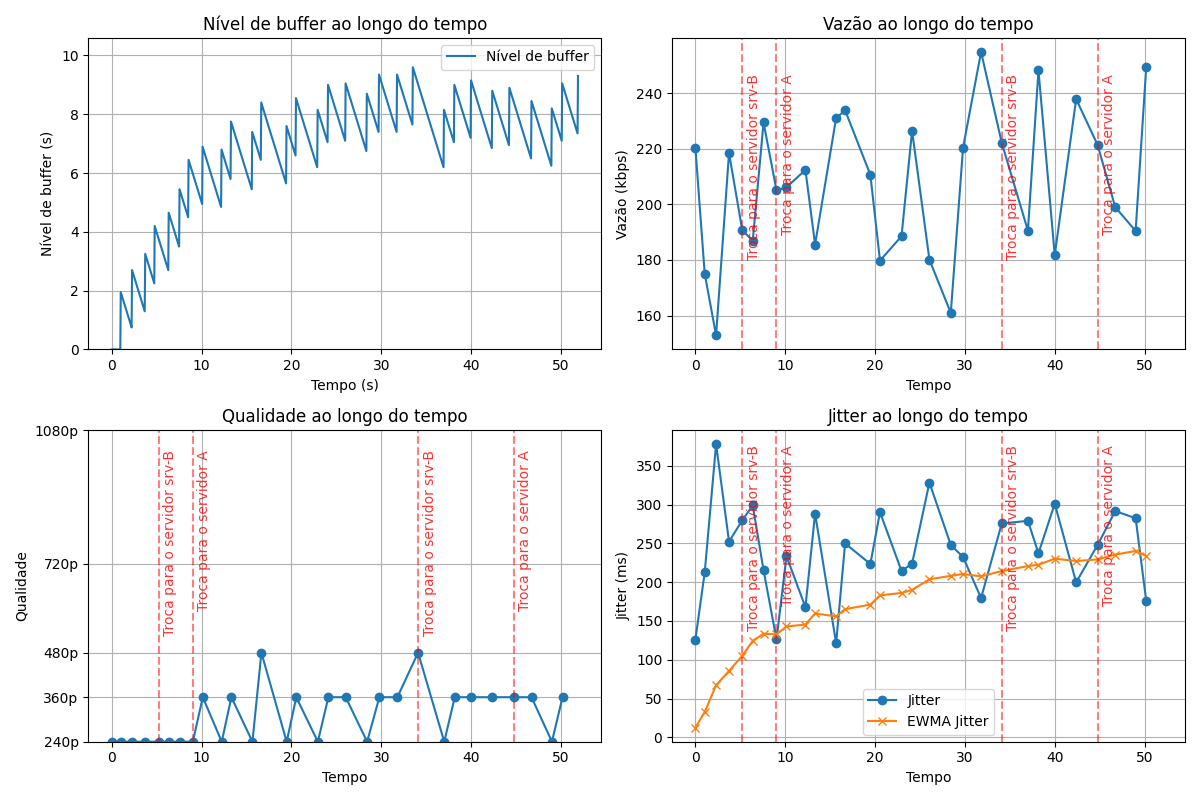

Values plotted in this chart, from the file beside it:
segment, timestamp, server_id, quality, bitrate_kbps, vazão_kbps, download_time_s, variação de atraso (jitter)_network_ms, variação de atraso (jitter)_ewma_ms, buffer_level_s, buffer_can_play, rebuffer_event, stall_duration_s, failover_total
1, 2026-06-18T23:52:15.257816, A, 240p, 200, 220.2, 0.908, 126, 12.6, 2.000, 0, 0, 1.000, 0
2, 2026-06-18T23:52:16.294400, A, 240p, 200, 175, 1.143, 212.7, 32.61, 2.750, 1, 0, 0.000, 0
3, 2026-06-18T23:52:17.558245, A, 240p, 200, 152.9, 1.308, 377.7, 67.13, 3.300, 1, 0, 0.000, 0
4, 2026-06-18T23:52:18.998988, A, 240p, 200, 218.4, 0.916, 252.3, 85.64, 4.250, 1, 0, 0.000, 0
5, 2026-06-18T23:52:20.470386, B, 240p, 200, 190.7, 1.049, 279.7, 105.1, 4.700, 1, 0, 0.000, 1
6, 2026-06-18T23:52:21.636655, B, 240p, 200, 186.9, 1.070, 298.8, 124.4, 5.500, 1, 0, 0.000, 1
7, 2026-06-18T23:52:22.839487, B, 240p, 200, 229.5, 0.872, 215.5, 133.5, 6.500, 1, 0, 0.000, 1
8, 2026-06-18T23:52:24.280655, A, 240p, 200, 205, 0.975, 126.1, 132.8, 6.950, 1, 0, 0.000, 2
9, 2026-06-18T23:52:25.392122, A, 360p, 400, 206.1, 1.941, 233.5, 142.9, 6.850, 1, 0, 0.000, 2
10, 2026-06-18T23:52:27.497937, A, 240p, 200, 212.4, 0.942, 167.8, 145.4, 7.800, 1, 0, 0.000, 2
11, 2026-06-18T23:52:28.573942, A, 360p, 400, 185.6, 2.156, 288.3, 159.7, 7.450, 1, 0, 0.000, 2
12, 2026-06-18T23:52:30.915418, A, 240p, 200, 231, 0.866, 121.2, 155.8, 8.450, 1, 0, 0.000, 2
13, 2026-06-18T23:52:31.912172, A, 480p, 600, 233.8, 2.566, 249.9, 165.2, 7.650, 1, 0, 0.000, 2
14, 2026-06-18T23:52:34.723071, A, 240p, 200, 210.6, 0.950, 223.4, 171, 8.600, 1, 0, 0.000, 2
15, 2026-06-18T23:52:35.794785, A, 360p, 400, 179.7, 2.225, 290.2, 183, 8.200, 1, 0, 0.000, 2
16, 2026-06-18T23:52:38.190920, A, 240p, 200, 188.5, 1.061, 214.4, 186.1, 9.050, 1, 0, 0.000, 2
17, 2026-06-18T23:52:39.364475, A, 360p, 400, 226.4, 1.766, 223.9, 189.9, 9.100, 1, 0, 0.000, 2
18, 2026-06-18T23:52:41.294045, A, 360p, 400, 180.1, 2.221, 328.3, 203.7, 8.750, 1, 0, 0.000, 2
19, 2026-06-18T23:52:43.674052, A, 240p, 200, 160.9, 1.243, 247.9, 208.1, 9.400, 1, 0, 0.000, 2
20, 2026-06-18T23:52:45.038342, A, 360p, 400, 220.4, 1.815, 232.4, 210.6, 9.400, 1, 0, 0.000, 2
21, 2026-06-18T23:52:47.042442, A, 360p, 400, 254.7, 1.570, 179.5, 207.5, 9.650, 1, 0, 0.000, 2
22, 2026-06-18T23:52:49.342170, B, 480p, 600, 222.1, 2.701, 275.6, 214.3, 8.200, 1, 0, 0.000, 3
23, 2026-06-18T23:52:52.253148, B, 240p, 200, 190.5, 1.050, 279, 220.7, 9.050, 1, 0, 0.000, 3
24, 2026-06-18T23:52:53.428392, B, 360p, 400, 248.1, 1.612, 237.2, 222.4, 9.200, 1, 0, 0.000, 3
25, 2026-06-18T23:52:55.238693, B, 360p, 400, 181.8, 2.201, 301.2, 230.3, 8.850, 1, 0, 0.000, 3
26, 2026-06-18T23:52:57.621924, B, 360p, 400, 237.8, 1.682, 199.8, 227.2, 8.950, 1, 0, 0.000, 3
27, 2026-06-18T23:53:00.008855, A, 360p, 400, 221.3, 1.807, 247.9, 229.3, 8.500, 1, 0, 0.000, 4
28, 2026-06-18T23:53:01.966047, A, 360p, 400, 199, 2.010, 291.6, 235.5, 8.250, 1, 0, 0.000, 4
29, 2026-06-18T23:53:04.238502, A, 240p, 200, 190.4, 1.050, 282.4, 240.2, 9.100, 1, 0, 0.000, 4
30, 2026-06-18T23:53:05.415074, A, 360p, 400, 249.2, 1.605, 176.3, 233.8, 9.350, 1, 0, 0.000, 4
